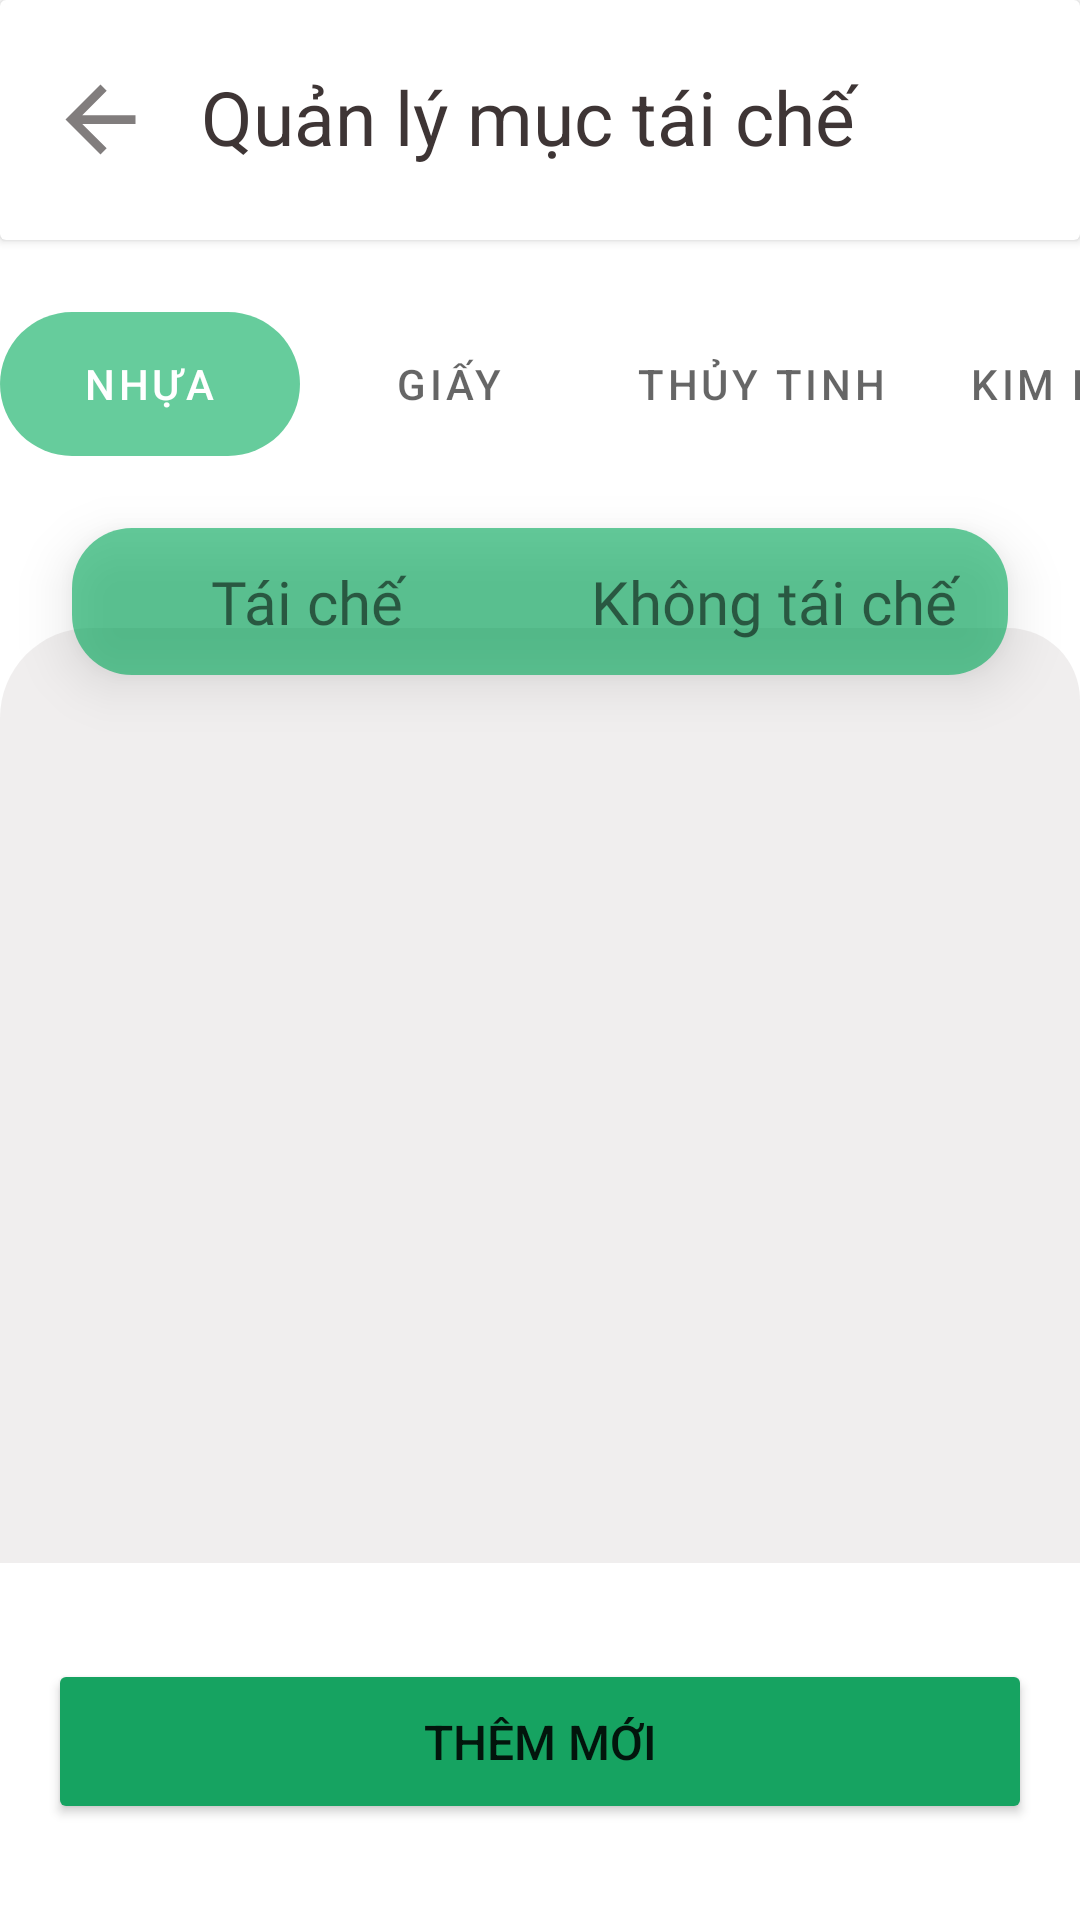

This screen was rendered from an Android layout file. Write that file and the resources it references.
<!-- AndroidManifest.xml: application theme Theme.ReGreen -->
<!-- res/layout/activity_recycle_manager.xml -->
<?xml version="1.0" encoding="utf-8"?>
<androidx.constraintlayout.widget.ConstraintLayout xmlns:android="http://schemas.android.com/apk/res/android"
    xmlns:app="http://schemas.android.com/apk/res-auto"
    xmlns:tools="http://schemas.android.com/tools"
    android:id="@+id/main"
    android:layout_width="match_parent"
    android:layout_height="match_parent"
    android:fitsSystemWindows="true"
    tools:context=".myapplication.Admin.Recycle.RecycleManagerActivity">

    <androidx.cardview.widget.CardView
        android:id="@+id/cardView2"
        android:layout_width="match_parent"
        android:layout_height="80dp"
        app:layout_constraintEnd_toEndOf="parent"
        app:layout_constraintStart_toStartOf="parent"
        app:layout_constraintTop_toTopOf="parent">

        <LinearLayout
            android:layout_width="match_parent"
            android:layout_height="match_parent"
            android:orientation="horizontal">

            <ImageButton
                android:id="@+id/btnBackRecycle"
                android:layout_width="35dp"
                android:layout_height="35dp"
                android:layout_gravity="center_vertical"
                android:layout_marginStart="16dp"
                android:background="@drawable/baseline_arrow_back_24"
                android:backgroundTint="#817D7D"
                android:clickable="true"
                android:foreground="?attr/selectableItemBackground" />

            <TextView
                android:layout_width="match_parent"
                android:layout_height="34dp"
                android:layout_gravity="center_vertical"
                android:layout_marginLeft="16dp"
                android:gravity="left|center_vertical"
                android:includeFontPadding="false"
                android:maxLines="1"
                android:singleLine="true"
                android:text="Quản lý mục tái chế"
                android:textColor="#FF3E3535"
                android:textSize="25sp" />

        </LinearLayout>

    </androidx.cardview.widget.CardView>

    <FrameLayout
        android:id="@+id/frame_btnBottom"
        android:layout_width="0dp"
        android:layout_height="wrap_content"
        android:layout_gravity="bottom|left"
        app:layout_constraintBottom_toBottomOf="parent"
        app:layout_constraintEnd_toEndOf="parent"
        app:layout_constraintStart_toStartOf="parent">

        <LinearLayout
            android:layout_width="match_parent"
            android:layout_height="wrap_content"
            android:layout_gravity="center|fill_horizontal|fill_vertical"
            android:background="@color/white"
            android:gravity="center"
            android:orientation="vertical">

            <Button
                android:id="@+id/btnAddRecycle"
                android:layout_width="match_parent"
                android:layout_height="55dp"
                android:layout_marginStart="16dp"
                android:layout_marginTop="32dp"
                android:layout_marginEnd="16dp"
                android:layout_marginBottom="32dp"
                android:layout_weight="1"
                android:backgroundTint="#FF16A361"
                android:minHeight="55dp"
                android:text="Thêm mới"
                android:textSize="16sp"
                app:cornerRadius="12dp" />

        </LinearLayout>
    </FrameLayout>

    <com.google.android.material.tabs.TabLayout
        android:id="@+id/tabLayout2"
        android:layout_width="match_parent"
        android:layout_height="wrap_content"
        android:layout_marginTop="24dp"
        app:layout_constraintEnd_toEndOf="parent"
        app:layout_constraintStart_toStartOf="parent"
        app:layout_constraintTop_toBottomOf="@+id/cardView2"
        app:tabIndicator="@drawable/tab_selected_backgound"
        app:tabIndicatorAnimationMode="elastic"
        app:tabIndicatorColor="@android:color/transparent"
        app:tabIndicatorGravity="stretch"
        app:tabMinWidth="100dp"
        app:tabMode="scrollable"
        app:tabSelectedTextColor="@color/white">

        <com.google.android.material.tabs.TabItem
            android:id="@+id/tabPlastic"
            android:layout_width="wrap_content"
            android:layout_height="wrap_content"
            android:text="Nhựa" />

        <com.google.android.material.tabs.TabItem
            android:id="@+id/tabPaper"
            android:layout_width="wrap_content"
            android:layout_height="wrap_content"
            android:text="Giấy" />

        <com.google.android.material.tabs.TabItem
            android:id="@+id/tabGlass"
            android:layout_width="wrap_content"
            android:layout_height="wrap_content"
            android:text="Thủy tinh" />

        <com.google.android.material.tabs.TabItem
            android:id="@+id/tabMetal"
            android:layout_width="wrap_content"
            android:layout_height="wrap_content"
            android:text="Kim loại" />

        <com.google.android.material.tabs.TabItem
            android:id="@+id/tabOrganic"
            android:layout_width="wrap_content"
            android:layout_height="wrap_content"
            android:text="Hữu cơ" />

        <com.google.android.material.tabs.TabItem
            android:id="@+id/tabPin"
            android:layout_width="wrap_content"
            android:layout_height="wrap_content"
            android:text="Pin" />

        <com.google.android.material.tabs.TabItem
            android:id="@+id/tabDifferent"
            android:layout_width="wrap_content"
            android:layout_height="wrap_content"
            android:text="Khác" />

    </com.google.android.material.tabs.TabLayout>

    <LinearLayout
        android:id="@+id/linearLayout3"
        android:layout_width="0dp"
        android:layout_height="wrap_content"
        android:layout_marginStart="24dp"
        android:layout_marginTop="24dp"
        android:layout_marginEnd="24dp"
        android:background="@drawable/drawable_shape_2button"
        android:elevation="10dp"
        android:orientation="horizontal"
        app:layout_constraintEnd_toEndOf="parent"
        app:layout_constraintStart_toStartOf="parent"
        app:layout_constraintTop_toBottomOf="@+id/tabLayout2">

        <TextView
            android:id="@+id/tvRecycle2"
            android:layout_width="match_parent"
            android:layout_height="wrap_content"
            android:layout_marginStart="16dp"
            android:layout_marginTop="8dp"
            android:layout_marginEnd="16dp"
            android:layout_marginBottom="8dp"
            android:layout_weight="1"
            android:background="@drawable/drawable_shape_7"
            android:fontFamily="@font/francois_one"
            android:gravity="center"
            android:paddingTop="3dp"
            android:paddingBottom="3dp"
            android:text="Tái chế"
            android:textSize="20sp" />

        <TextView
            android:id="@+id/tvNonRecycle2"
            android:layout_width="match_parent"
            android:layout_height="wrap_content"
            android:layout_marginStart="16dp"
            android:layout_marginTop="8dp"
            android:layout_marginEnd="16dp"
            android:layout_marginBottom="8dp"
            android:layout_weight="1"
            android:background="@drawable/drawable_shape_7"
            android:fontFamily="@font/francois_one"
            android:gravity="center"
            android:paddingTop="3dp"
            android:paddingBottom="3dp"
            android:text="Không tái chế"
            android:textSize="20sp" />
    </LinearLayout>

    <FrameLayout
        android:id="@+id/frameLayout6"
        android:layout_width="0dp"
        android:layout_height="0dp"
        android:layout_marginTop="-16dp"
        android:background="@drawable/drawable_shape_1"
        android:backgroundTint="#3BBDB4B4"
        android:elevation="0dp"
        app:layout_constraintBottom_toTopOf="@+id/frame_btnBottom"
        app:layout_constraintEnd_toEndOf="parent"
        app:layout_constraintHorizontal_bias="0.498"
        app:layout_constraintStart_toStartOf="parent"
        app:layout_constraintTop_toBottomOf="@+id/linearLayout3">

        <androidx.recyclerview.widget.RecyclerView
            android:id="@+id/list_recycle_items2"
            android:layout_width="match_parent"
            android:layout_height="match_parent"
            android:layout_marginStart="16dp"
            android:layout_marginTop="24dp"
            android:layout_marginEnd="16dp"
            android:layout_marginBottom="16dp" />
    </FrameLayout>
</androidx.constraintlayout.widget.ConstraintLayout>
<!-- resources referenced by this layout -->
<resources>
  <color name="white">#FFFFFFFF</color>
  <!-- drawable baseline_arrow_back_24 (drawable) -->
  <vector xmlns:android="http://schemas.android.com/apk/res/android" android:autoMirrored="true" android:height="24dp" android:tint="#A9A5A5" android:viewportHeight="24" android:viewportWidth="24" android:width="24dp">
        
      <path android:fillColor="@android:color/white" android:pathData="M20,11H7.83l5.59,-5.59L12,4l-8,8 8,8 1.41,-1.41L7.83,13H20v-2z"/>
      
  </vector>
  <!-- drawable drawable_shape_1 (drawable) -->
  <?xml version="1.0" encoding="utf-8"?>
  <shape xmlns:android="http://schemas.android.com/apk/res/android"
    android:shape="rectangle">
      <solid android:color="#FFFFFFFF" /><corners
  android:topLeftRadius="30dp"
  android:topRightRadius="24dp" />
  </shape>
  <!-- drawable drawable_shape_2button (drawable) -->
  <?xml version="1.0" encoding="utf-8"?>
  <shape xmlns:android="http://schemas.android.com/apk/res/android"
    android:shape="rectangle">
      <solid android:color="#9900AA5B" /><corners android:radius="20dp" />
  </shape>
  <!-- drawable tab_selected_backgound (drawable) -->
  <?xml version="1.0" encoding="utf-8"?>
  <shape xmlns:android="http://schemas.android.com/apk/res/android" android:shape="rectangle">
      <corners android:radius="28dp"/>
      <solid android:color="#9900AA5B"/>
  
  </shape>
  <style name="Theme.ReGreen" parent="Theme.MaterialComponents.Light.NoActionBar">
          <item name="android:statusBarColor">@android:color/transparent</item>
          <item name="android:navigationBarColor">@android:color/transparent</item>
  
          
          <item name="android:windowLightStatusBar">true</item>
  
          
          <item name="android:windowLightNavigationBar" tools:targetApi="o_mr1">true</item>
  
          <item name="android:windowIsTranslucent">true</item>
  
      </style>
</resources>
